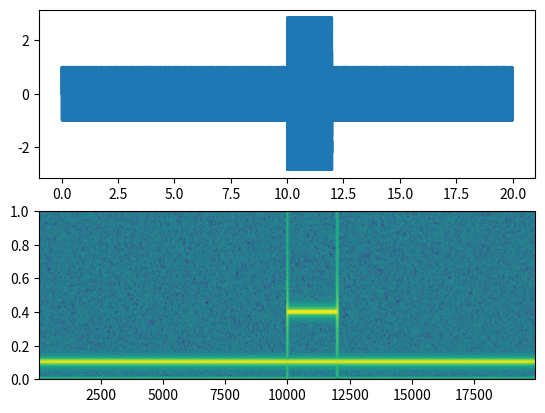

The matplotlib source for this figure:
import matplotlib.pyplot as plt
import numpy as np
from scipy.signal import spectrogram
# Fixing random state for reproducibility
np.random.seed(19680801)

dt = 0.0005
t = np.arange(0.0, 20.0, dt)
s1 = np.sin(2 * np.pi * 100 * t)
s2 = 2 * np.sin(2 * np.pi * 400 * t)

# create a transient "chirp"
s2[t <= 10] = s2[12 <= t] = 0

# add some noise into the mix
nse = 0.01 * np.random.random(size=len(t))

x = s1 + s2 + nse  # the signal
NFFT = 1024  # the length of the windowing segments
Fs = int(1.0 / dt)  # the sampling frequency

fig, (ax1, ax2) = plt.subplots(nrows=2)
ax1.plot(t, x)
Pxx, freqs, bins, im = ax2.specgram(x)
# The `specgram` method returns 4 objects. They are:
# - Pxx: the periodogram
# - freqs: the frequency vector
# - bins: the centers of the time bins
# - im: the .image.AxesImage instance representing the data in the plot
plt.show()